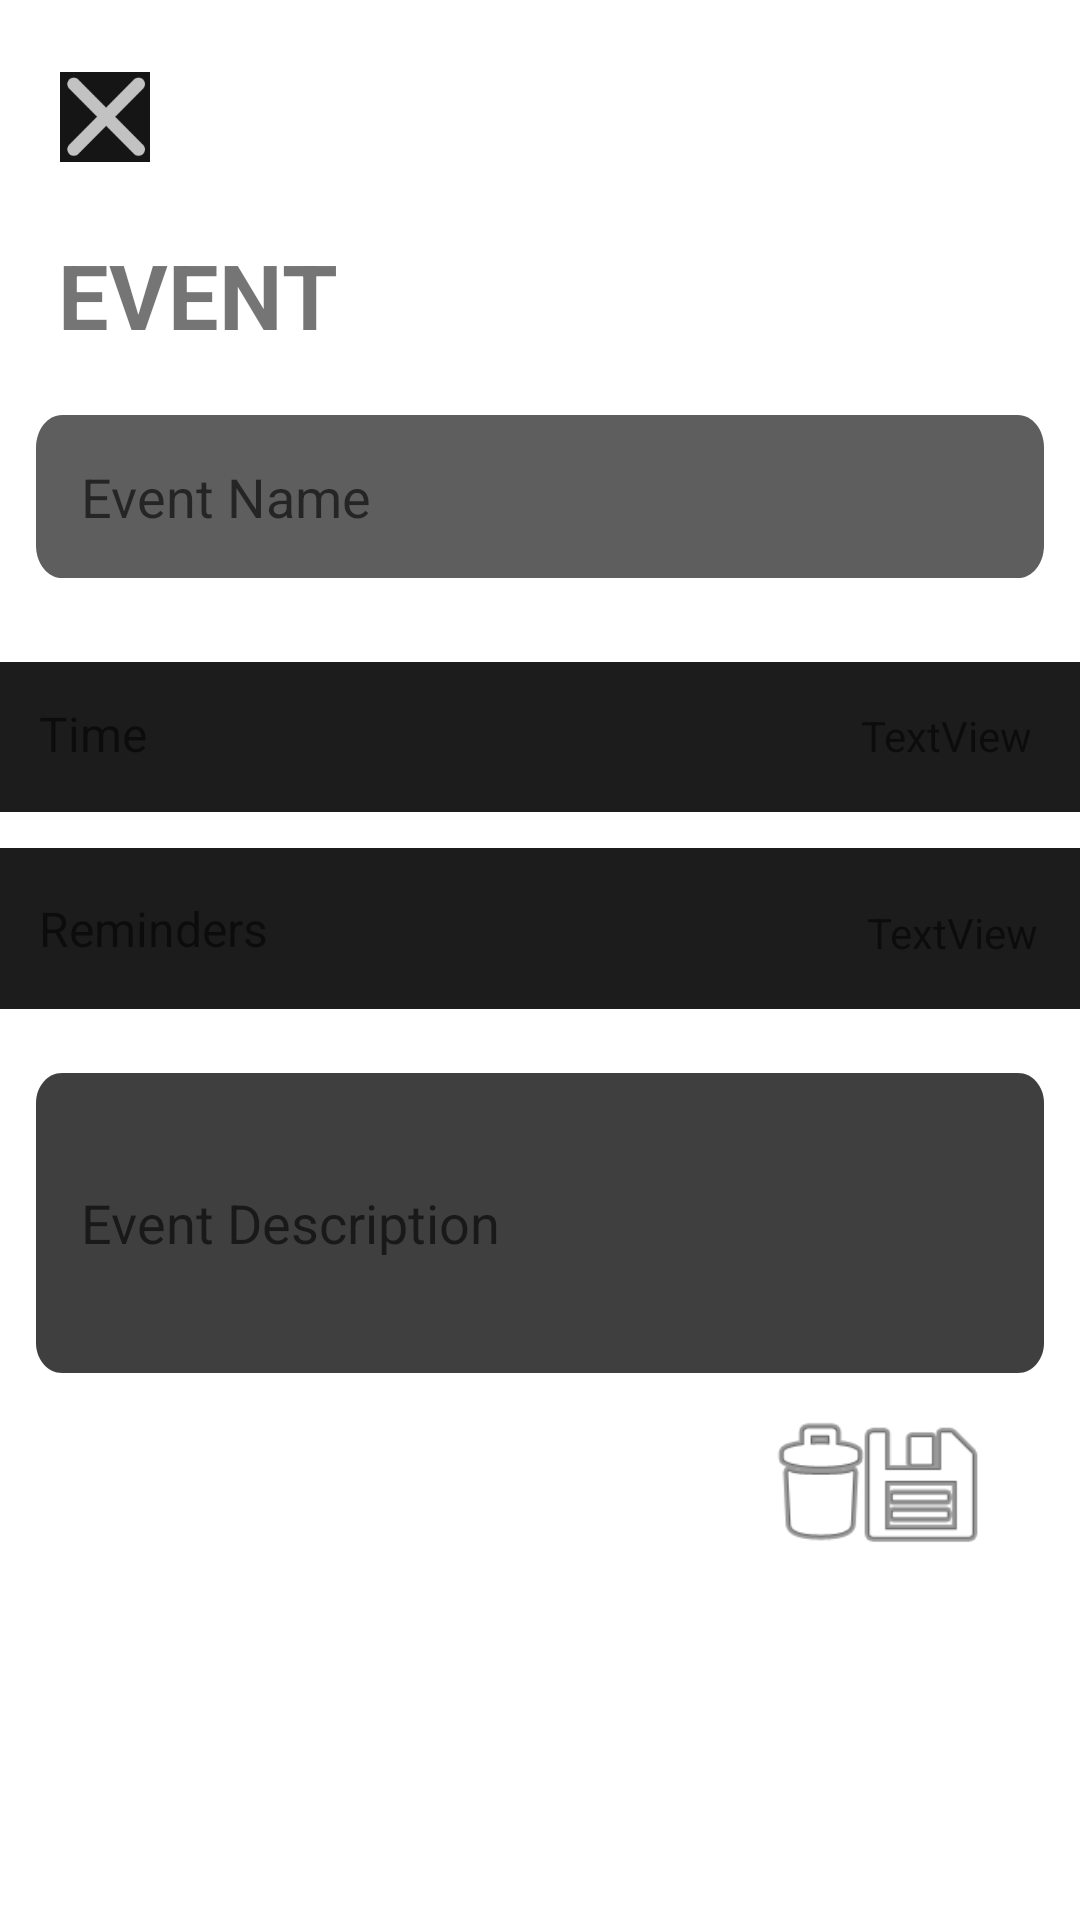

The Android layout XML behind this screen, and the referenced resources:
<!-- AndroidManifest.xml: application theme Theme.Calendar -->
<!-- res/layout/activity_edit_event.xml -->
<?xml version="1.0" encoding="utf-8"?>
<androidx.constraintlayout.widget.ConstraintLayout xmlns:android="http://schemas.android.com/apk/res/android"
    xmlns:app="http://schemas.android.com/apk/res-auto"
    xmlns:tools="http://schemas.android.com/tools"
    android:id="@+id/linearLayout"
    android:layout_width="match_parent"
    android:layout_height="match_parent">


    <TextView
        android:id="@+id/EventTextView"
        android:layout_width="wrap_content"
        android:layout_height="wrap_content"
        android:layout_marginTop="24dp"
        android:text="EVENT"
        android:textSize="30sp"
        android:textStyle="bold"
        app:layout_constraintEnd_toEndOf="parent"
        app:layout_constraintHorizontal_bias="0.072"
        app:layout_constraintStart_toStartOf="parent"
        app:layout_constraintTop_toBottomOf="@+id/cancel" />

    <EditText
        android:id="@+id/eventNameEditText"
        android:layout_width="0dp"
        android:layout_height="wrap_content"
        android:layout_marginStart="12dp"
        android:layout_marginTop="20dp"
        android:layout_marginEnd="12dp"
        android:background="@drawable/name_rectangle"
        android:padding="15dp"
        android:hint="Event Name"
        app:layout_constraintEnd_toEndOf="parent"
        app:layout_constraintHorizontal_bias="0.0"
        app:layout_constraintStart_toStartOf="parent"
        app:layout_constraintTop_toBottomOf="@+id/EventTextView" />

    <EditText
        android:id="@+id/eventDescriptionEditText"
        android:layout_width="0dp"
        android:layout_height="wrap_content"
        android:layout_marginStart="12dp"
        android:layout_marginEnd="12dp"
        android:layout_marginBottom="35dp"
        android:background="@drawable/description_rectangle"
        android:hint="Event Description"
        android:padding="15dp"
        app:layout_constraintBottom_toBottomOf="parent"
        app:layout_constraintEnd_toEndOf="parent"
        app:layout_constraintHorizontal_bias="1.0"
        app:layout_constraintStart_toStartOf="parent"
        app:layout_constraintTop_toBottomOf="@+id/reminder"
        app:layout_constraintVertical_bias="0.127" />

    <ImageButton
        android:id="@+id/cancel"
        android:layout_width="30dp"
        android:layout_height="30dp"
        android:layout_marginStart="20dp"
        android:layout_marginTop="24dp"
        android:backgroundTint="@android:color/transparent"
        android:padding="0dp"
        android:scaleType="fitXY"
        app:layout_constraintStart_toStartOf="parent"
        app:layout_constraintTop_toTopOf="parent"
        app:srcCompat="@drawable/cancel" />

    <TextView
        android:id="@+id/reminder"
        android:layout_width="wrap_content"
        android:layout_height="wrap_content"
        android:layout_marginTop="12dp"
        android:background="@drawable/rectangle"
        android:paddingLeft="13dp"
        android:paddingTop="16dp"
        android:paddingBottom="16dp"
        android:text="Reminders"
        android:textSize="16sp"
        app:layout_constraintEnd_toEndOf="parent"
        app:layout_constraintHorizontal_bias="0.0"
        app:layout_constraintStart_toStartOf="parent"
        app:layout_constraintTop_toBottomOf="@+id/eventTimeTextView" />

    <TextView
        android:id="@+id/eventTimeTextView"
        android:layout_width="wrap_content"
        android:layout_height="wrap_content"
        android:layout_marginTop="28dp"
        android:background="@drawable/rectangle"
        android:ems="10"
        android:padding="13dp"
        android:paddingTop="16dp"
        android:paddingBottom="16dp"
        android:text="Time"
        android:textSize="16sp"
        app:layout_constraintEnd_toEndOf="parent"
        app:layout_constraintHorizontal_bias="0.0"
        app:layout_constraintStart_toStartOf="parent"
        app:layout_constraintTop_toBottomOf="@+id/eventNameEditText" />

    <ImageButton
        android:id="@+id/deleteEventButton"
        android:layout_width="50dp"
        android:layout_height="50dp"
        android:layout_marginStart="256dp"
        android:layout_marginTop="12dp"
        android:backgroundTint="@android:color/transparent"
        android:padding="0dp"
        android:scaleType="fitXY"
        app:layout_constraintEnd_toStartOf="@+id/updateEventButton"
        app:layout_constraintHorizontal_bias="0.333"
        app:layout_constraintStart_toStartOf="parent"
        app:layout_constraintTop_toBottomOf="@+id/eventDescriptionEditText"
        app:srcCompat="@android:drawable/ic_menu_delete" />

    <ImageButton
        android:id="@+id/updateEventButton"
        android:layout_width="50dp"
        android:layout_height="50dp"
        android:layout_marginTop="12dp"
        android:layout_marginEnd="28dp"
        android:scaleType="fitXY"
        android:padding="0dp"
        android:backgroundTint="@android:color/transparent"
        app:layout_constraintEnd_toEndOf="parent"
        app:layout_constraintTop_toBottomOf="@+id/eventDescriptionEditText"
        app:srcCompat="@android:drawable/ic_menu_save" />
    <TextView
        android:id="@+id/selectedTimeTextView"
        android:layout_width="wrap_content"
        android:layout_height="wrap_content"
        android:layout_marginEnd="16dp"
        android:text="TextView"
        app:layout_constraintBottom_toBottomOf="@+id/eventTimeTextView"
        app:layout_constraintEnd_toEndOf="@+id/eventTimeTextView"
        app:layout_constraintTop_toTopOf="@+id/eventTimeTextView"
        app:layout_constraintVertical_bias="0.483" />

    <TextView
        android:id="@+id/textView6"
        android:layout_width="wrap_content"
        android:layout_height="wrap_content"
        android:text="TextView"
        app:layout_constraintBottom_toBottomOf="@+id/reminder"
        app:layout_constraintEnd_toEndOf="parent"
        app:layout_constraintHorizontal_bias="0.954"
        app:layout_constraintStart_toStartOf="parent"
        app:layout_constraintTop_toTopOf="@+id/reminder"
        app:layout_constraintVertical_bias="0.542" />

</androidx.constraintlayout.widget.ConstraintLayout>
<!-- resources referenced by this layout -->
<resources>
  <!-- drawable cancel: png bitmap (drawable, 1389 bytes) -->
  <!-- drawable description_rectangle (drawable) -->
  <?xml version="1.0" encoding="utf-8"?>
  <vector
      xmlns:android="http://schemas.android.com/apk/res/android"
      xmlns:aapt="http://schemas.android.com/aapt"
      android:width="387dp"
      android:height="100dp"
      android:viewportWidth="387"
      android:viewportHeight="100"
      >
      <group>
          <clip-path
              android:pathData="M10 0H377C382.523 0 387 4.47715 387 10V90C387 95.5228 382.523 100 377 100H10C4.47715 100 0 95.5228 0 90V10C0 4.47715 4.47715 0 10 0Z"
              />
          <path
              android:pathData="M0 0V100H387V0"
              android:fillColor="#3F3F3F"
              />
      </group>
  </vector>
  <!-- drawable name_rectangle (drawable) -->
  <?xml version="1.0" encoding="utf-8"?>
  <vector
      xmlns:android="http://schemas.android.com/apk/res/android"
      xmlns:aapt="http://schemas.android.com/aapt"
      android:width="387dp"
      android:height="50dp"
      android:viewportWidth="387"
      android:viewportHeight="50"
      >
      <group>
          <clip-path
              android:pathData="M10 0H377C382.523 0 387 4.47715 387 10V40C387 45.5228 382.523 50 377 50H10C4.47715 50 0 45.5228 0 40V10C0 4.47715 4.47715 0 10 0Z"
              />
          <path
              android:pathData="M0 0V50H387V0"
              android:fillColor="#5E5E5E"
              />
      </group>
  </vector>
  <!-- drawable rectangle (drawable) -->
  <?xml version="1.0" encoding="utf-8"?>
  <vector
      xmlns:android="http://schemas.android.com/apk/res/android"
      xmlns:aapt="http://schemas.android.com/aapt"
      android:width="411dp"
      android:height="50dp"
      android:viewportWidth="411"
      android:viewportHeight="50"
      >
      <group>
          <clip-path
              android:pathData="M0 0H411V50H0V0Z"
              />
          <path
              android:pathData="M0 0V50H411V0"
              android:fillColor="#1C1C1C"
              />
      </group>
  </vector>
  <style name="Theme.Calendar" parent="Theme.MaterialComponents.DayNight.DarkActionBar">
          
          <item name="colorPrimary">#151515</item>
          <item name="colorPrimaryVariant">@color/purple_700</item>
          <item name="colorOnPrimary">#FFFFFF</item>
          
          <item name="colorSecondary">@android:color/holo_orange_dark</item>
          <item name="colorSecondaryVariant">@color/teal_200</item>
          <item name="colorOnSecondary">@color/white</item>
          
          <item name="android:statusBarColor">#151515</item>
          
      </style>
  <color name="purple_700">#FF3700B3</color>
  <color name="teal_200">#FF03DAC5</color>
  <color name="white">#FFFFFFFF</color>
</resources>
